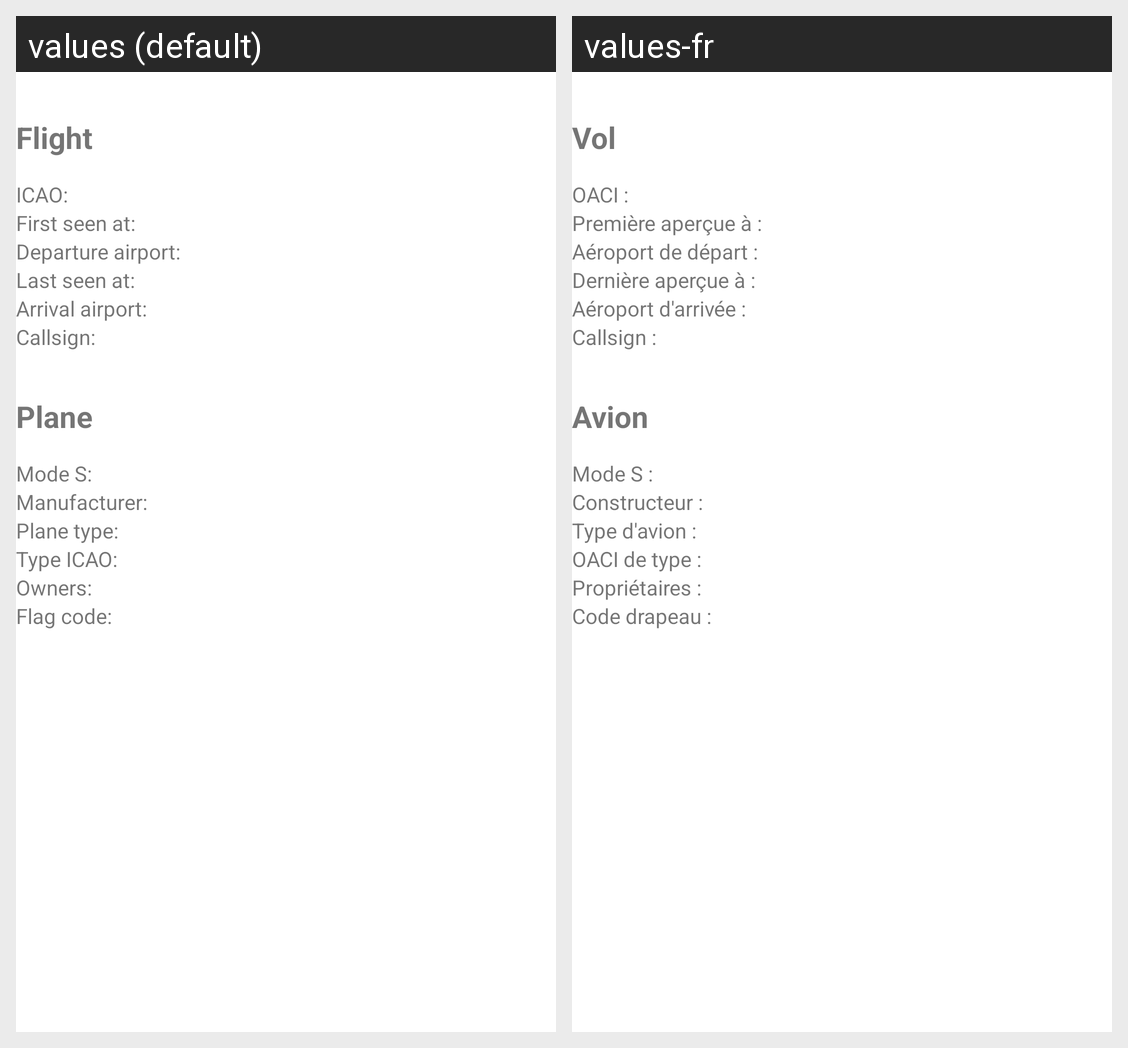

Locale-by-locale string values for the Android screen shown in this grid:
Android screen res/layout/activity_detail.xml rendered under 2 locales, left to right: values (default), values-fr. Device: Nexus 5 (rendered at 1080×1920; each locale shown at half size, 540×960, under a caption strip naming it); theme Theme.FlyList.
Strings drawn on this screen, with the default value and each locale's value (text and hints the layout hard-codes, and strings that could not be matched under every locale, appear in the picture but are not listed):

flight_title
  values: Flight
  values-fr: Vol

icao
  values: ICAO:
  values-fr: OACI :

first_seen
  values: First seen at:
  values-fr: Première aperçue à :

departure_airport
  values: Departure airport:
  values-fr: Aéroport de départ :

last_seen
  values: Last seen at:
  values-fr: Dernière aperçue à :

arrival_airport
  values: Arrival airport:
  values-fr: Aéroport d'arrivée :

callsign
  values: Callsign:
  values-fr: Callsign :

plane_title
  values: Plane
  values-fr: Avion

modes
  values: Mode S:
  values-fr: Mode S :

manufacturer
  values: Manufacturer:
  values-fr: Constructeur :

plane_type
  values: Plane type:
  values-fr: Type d'avion :

plane_icao
  values: Type ICAO:
  values-fr: OACI de type :

owners
  values: Owners:
  values-fr: Propriétaires :

flag_code
  values: Flag code:
  values-fr: Code drapeau :
